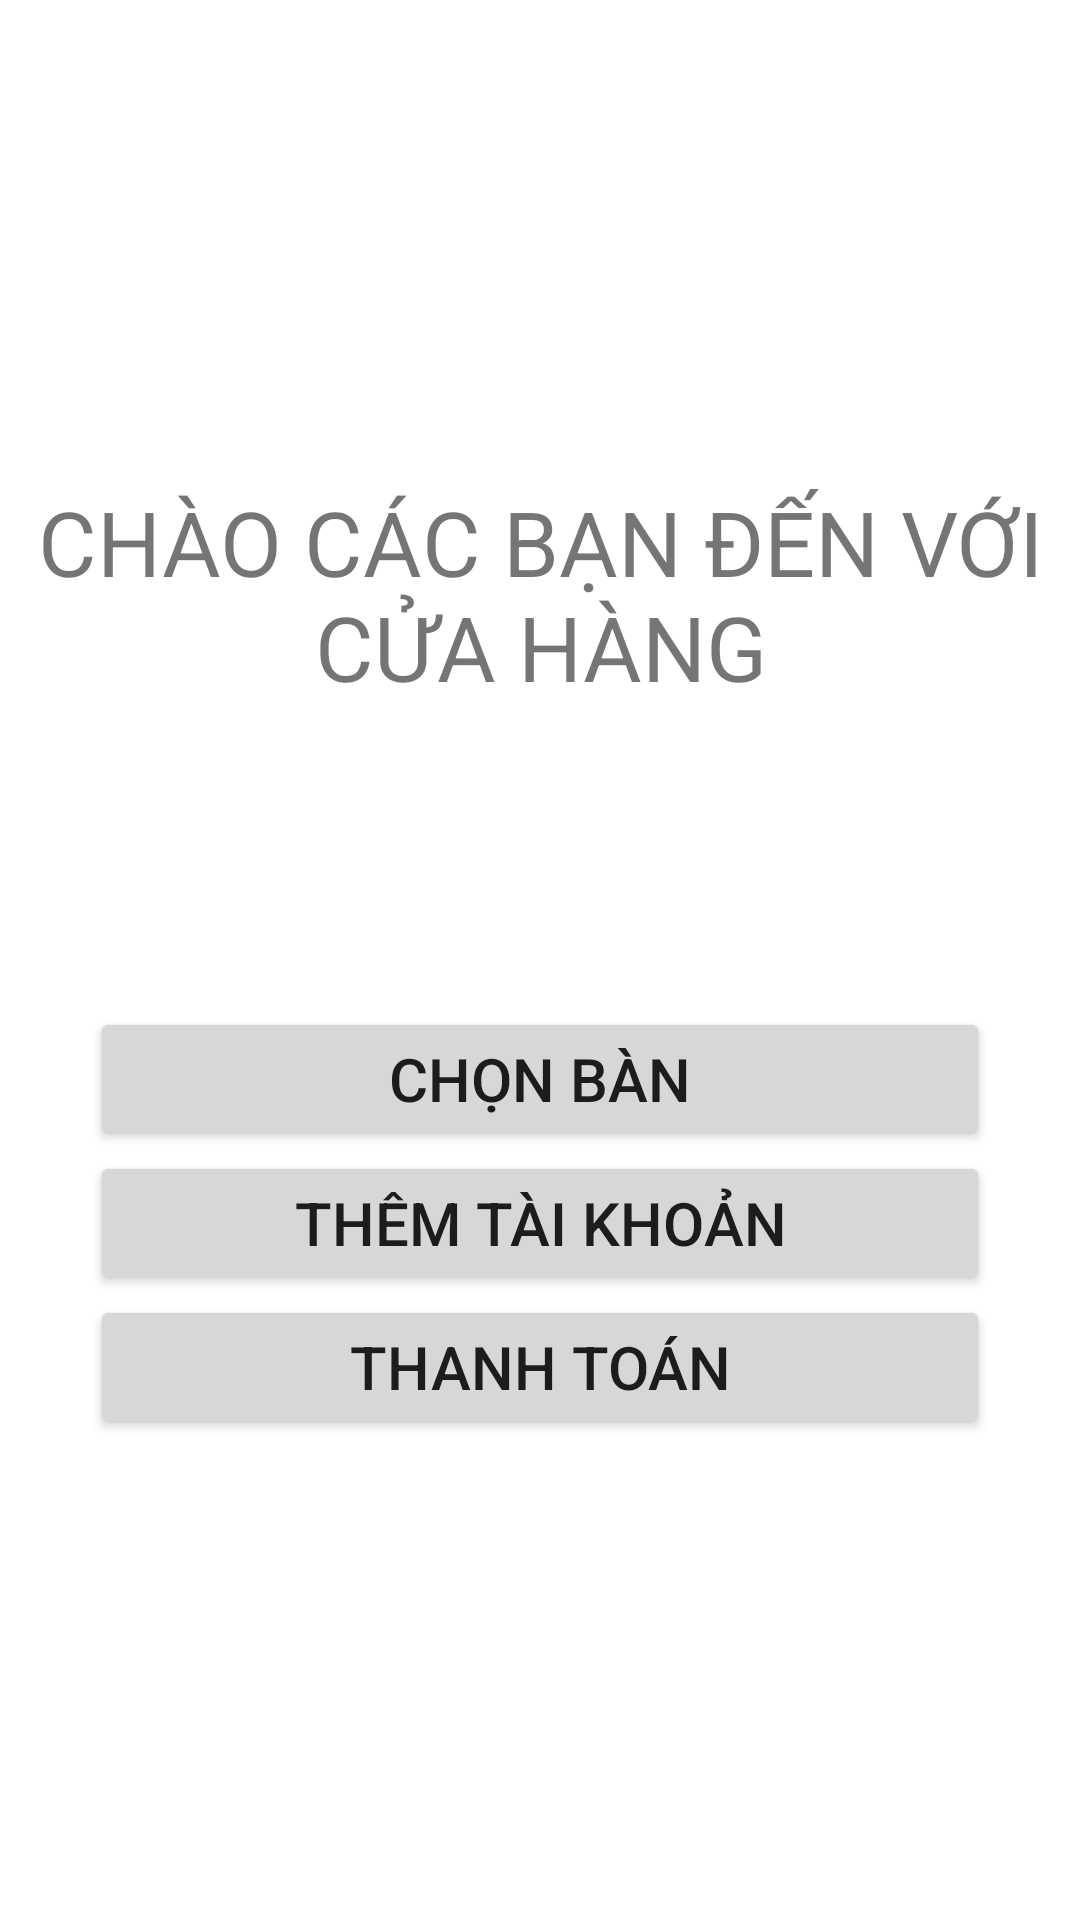

Write the Android layout XML for this screen, with the resource values it uses.
<!-- AndroidManifest.xml: application theme Theme.ShopCoffee -->
<!-- res/layout/activity_menu.xml -->
<?xml version="1.0" encoding="utf-8"?>
<LinearLayout xmlns:android="http://schemas.android.com/apk/res/android"
    android:id="@+id/layoutPopup"
    xmlns:app="http://schemas.android.com/apk/res-auto"
    xmlns:tools="http://schemas.android.com/tools"
    android:layout_width="match_parent"
    android:layout_height="match_parent"
    android:background="@drawable/bglogin"
    android:orientation="vertical"
    android:gravity="center"
    tools:context=".MenuActivity">
    <TextView
        android:layout_width="match_parent"
        android:layout_height="wrap_content"
        android:text="@string/txtHi"
        android:textAlignment="center"
        android:textAllCaps="true"
        android:layout_marginBottom="100dp"
        android:textSize="30sp"/>
    <Button
        android:layout_width="300dp"
        android:layout_height="wrap_content"
        android:text="@string/btnChooseTable"
        android:textSize="20sp"
        android:onClick="SelectTable"
        />
    <Button
        android:layout_width="300dp"
        android:layout_height="wrap_content"
        android:text="@string/btnInputData"
        android:textSize="20sp"
        android:onClick="AddUser"
        />
    <Button
        android:layout_width="300dp"
        android:layout_height="wrap_content"
        android:text="@string/btnPay"
        android:textSize="20sp"
        android:onClick="Payment"
        />
</LinearLayout>
<!-- resources referenced by this layout -->
<resources>
  <string name="btnChooseTable">Chọn bàn</string>
  <string name="btnInputData">Thêm tài khoản</string>
  <string name="btnPay">Thanh toán</string>
  <string name="txtHi">Chào các bạn đến với cửa hàng</string>
  <style name="Theme.ShopCoffee" parent="Theme.MaterialComponents.DayNight">
          
          <item name="colorPrimary">@color/purple_500</item>
          <item name="colorPrimaryVariant">@color/purple_700</item>
          <item name="colorOnPrimary">@color/white</item>
          
          <item name="colorSecondary">@color/teal_200</item>
          <item name="colorSecondaryVariant">@color/teal_700</item>
          <item name="colorOnSecondary">@color/black</item>
          
          <item name="android:statusBarColor" tools:targetApi="l">?attr/colorPrimaryVariant</item>
          
      </style>
  <!-- not gathered from this repository: default colours our renderer supplied (Android Studio template values) -->
  <color name="purple_500">#FF6200EE</color>
  <color name="purple_700">#FF3700B3</color>
  <color name="teal_200">#FF03DAC5</color>
  <color name="teal_700">#FF018786</color>
  <color name="black">#FF000000</color>
  <color name="white">#FFFFFFFF</color>
</resources>
